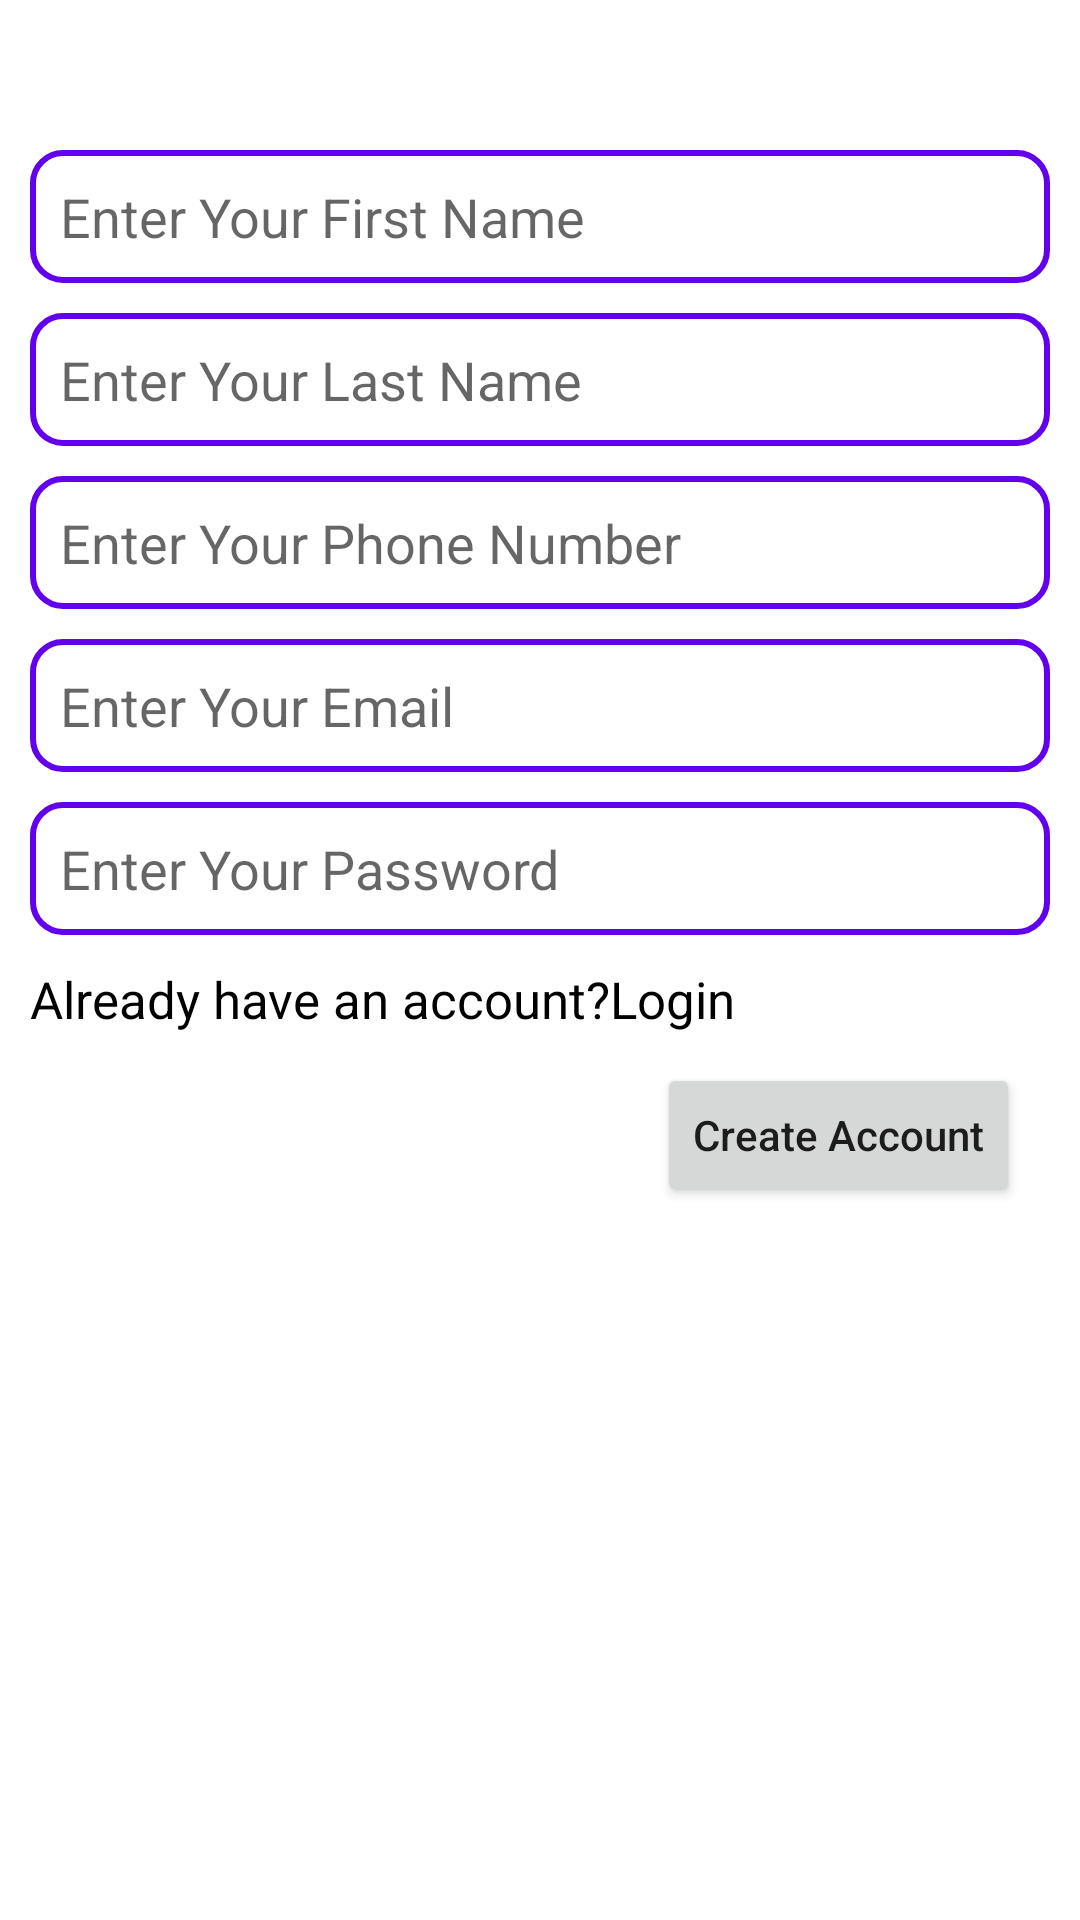

Produce the Android XML layout that renders to this screen, including the resource entries it uses.
<!-- AndroidManifest.xml: application theme Theme.TaliKhata -->
<!-- res/layout/activity_register.xml -->
<?xml version="1.0" encoding="utf-8"?>
<RelativeLayout xmlns:android="http://schemas.android.com/apk/res/android"
    xmlns:app="http://schemas.android.com/apk/res-auto"
    xmlns:tools="http://schemas.android.com/tools"
    android:layout_width="match_parent"
    android:layout_height="match_parent"
    android:padding="10dp"
    tools:context=".RegisterActivity">


    <EditText
        android:layout_marginTop="40dp"
        android:layout_width="match_parent"
        android:layout_height="wrap_content"
       android:background="@drawable/edit_text_background"
        android:padding="10dp"
        android:hint="Enter Your First Name"
        android:id="@+id/registerFirstNameEidttextid"
        />

    <EditText
        android:layout_width="match_parent"
        android:layout_height="wrap_content"
        android:background="@drawable/edit_text_background"
        android:padding="10dp"
        android:hint="Enter Your Last Name"
        android:layout_below="@+id/registerFirstNameEidttextid"
        android:layout_marginTop="10dp"
        android:id="@+id/registerLastNameEdittextid"

        />

    <EditText
        android:layout_width="match_parent"
        android:layout_height="wrap_content"
        android:background="@drawable/edit_text_background"
        android:padding="10dp"
        android:hint="Enter Your Phone Number"
        android:layout_below="@+id/registerLastNameEdittextid"
        android:layout_marginTop="10dp"
        android:id="@+id/registerPhoneNumberEdittextid"
        android:inputType="numberDecimal"
        />

    <EditText
        android:layout_width="match_parent"
        android:layout_height="wrap_content"
        android:background="@drawable/edit_text_background"
        android:padding="10dp"
        android:hint="Enter Your Email"
        android:layout_below="@+id/registerPhoneNumberEdittextid"
        android:layout_marginTop="10dp"
        android:id="@+id/registerEmailEdittextid"
        />
    <EditText
        android:layout_width="match_parent"
        android:layout_height="wrap_content"
        android:background="@drawable/edit_text_background"
        android:padding="10dp"
        android:hint="Enter Your Password"
        android:layout_below="@+id/registerEmailEdittextid"
        android:layout_marginTop="10dp"
        android:id="@+id/registerPasswordEdittextid"
        />

    <TextView
        android:textColor="#000"
        android:textSize="17sp"
        android:layout_width="match_parent"
        android:layout_height="wrap_content"
        android:layout_below="@+id/registerPasswordEdittextid"
        android:layout_marginTop="10dp"
        android:text="Already have an account?Login"
        android:id="@+id/loginActivityLink"
        />

    <Button
        android:id="@+id/registerButtonid"
        android:layout_width="wrap_content"
        android:layout_height="wrap_content"
        android:layout_below="@+id/loginActivityLink"
        android:layout_marginTop="10dp"
        android:text="Create Account"
        android:textAllCaps="false"
        android:layout_alignParentRight="true"
        android:layout_marginRight="10dp"
        />









</RelativeLayout>
<!-- resources referenced by this layout -->
<resources>
  <!-- drawable edit_text_background (drawable) -->
  <?xml version="1.0" encoding="utf-8"?>
  <shape xmlns:android="http://schemas.android.com/apk/res/android">
  
      <stroke android:width="2dp"
          android:color="@color/purple_500"
      />
      <corners android:radius="10dp"/>
  
  
  
  </shape>
  <style name="Theme.TaliKhata" parent="Theme.MaterialComponents.DayNight.DarkActionBar">
          
          <item name="colorPrimary">@color/purple_500</item>
          <item name="colorPrimaryVariant">@color/purple_700</item>
          <item name="colorOnPrimary">@color/white</item>
          
          <item name="colorSecondary">@color/teal_200</item>
          <item name="colorSecondaryVariant">@color/teal_700</item>
          <item name="colorOnSecondary">@color/black</item>
          
          <item name="android:statusBarColor" tools:targetApi="l">?attr/colorPrimaryVariant</item>
          
      </style>
  <!-- not gathered from this repository: default colours our renderer supplied (Android Studio template values) -->
  <color name="purple_500">#FF6200EE</color>
  <color name="purple_700">#FF3700B3</color>
  <color name="teal_200">#FF03DAC5</color>
  <color name="teal_700">#FF018786</color>
  <color name="black">#FF000000</color>
  <color name="white">#FFFFFFFF</color>
</resources>
